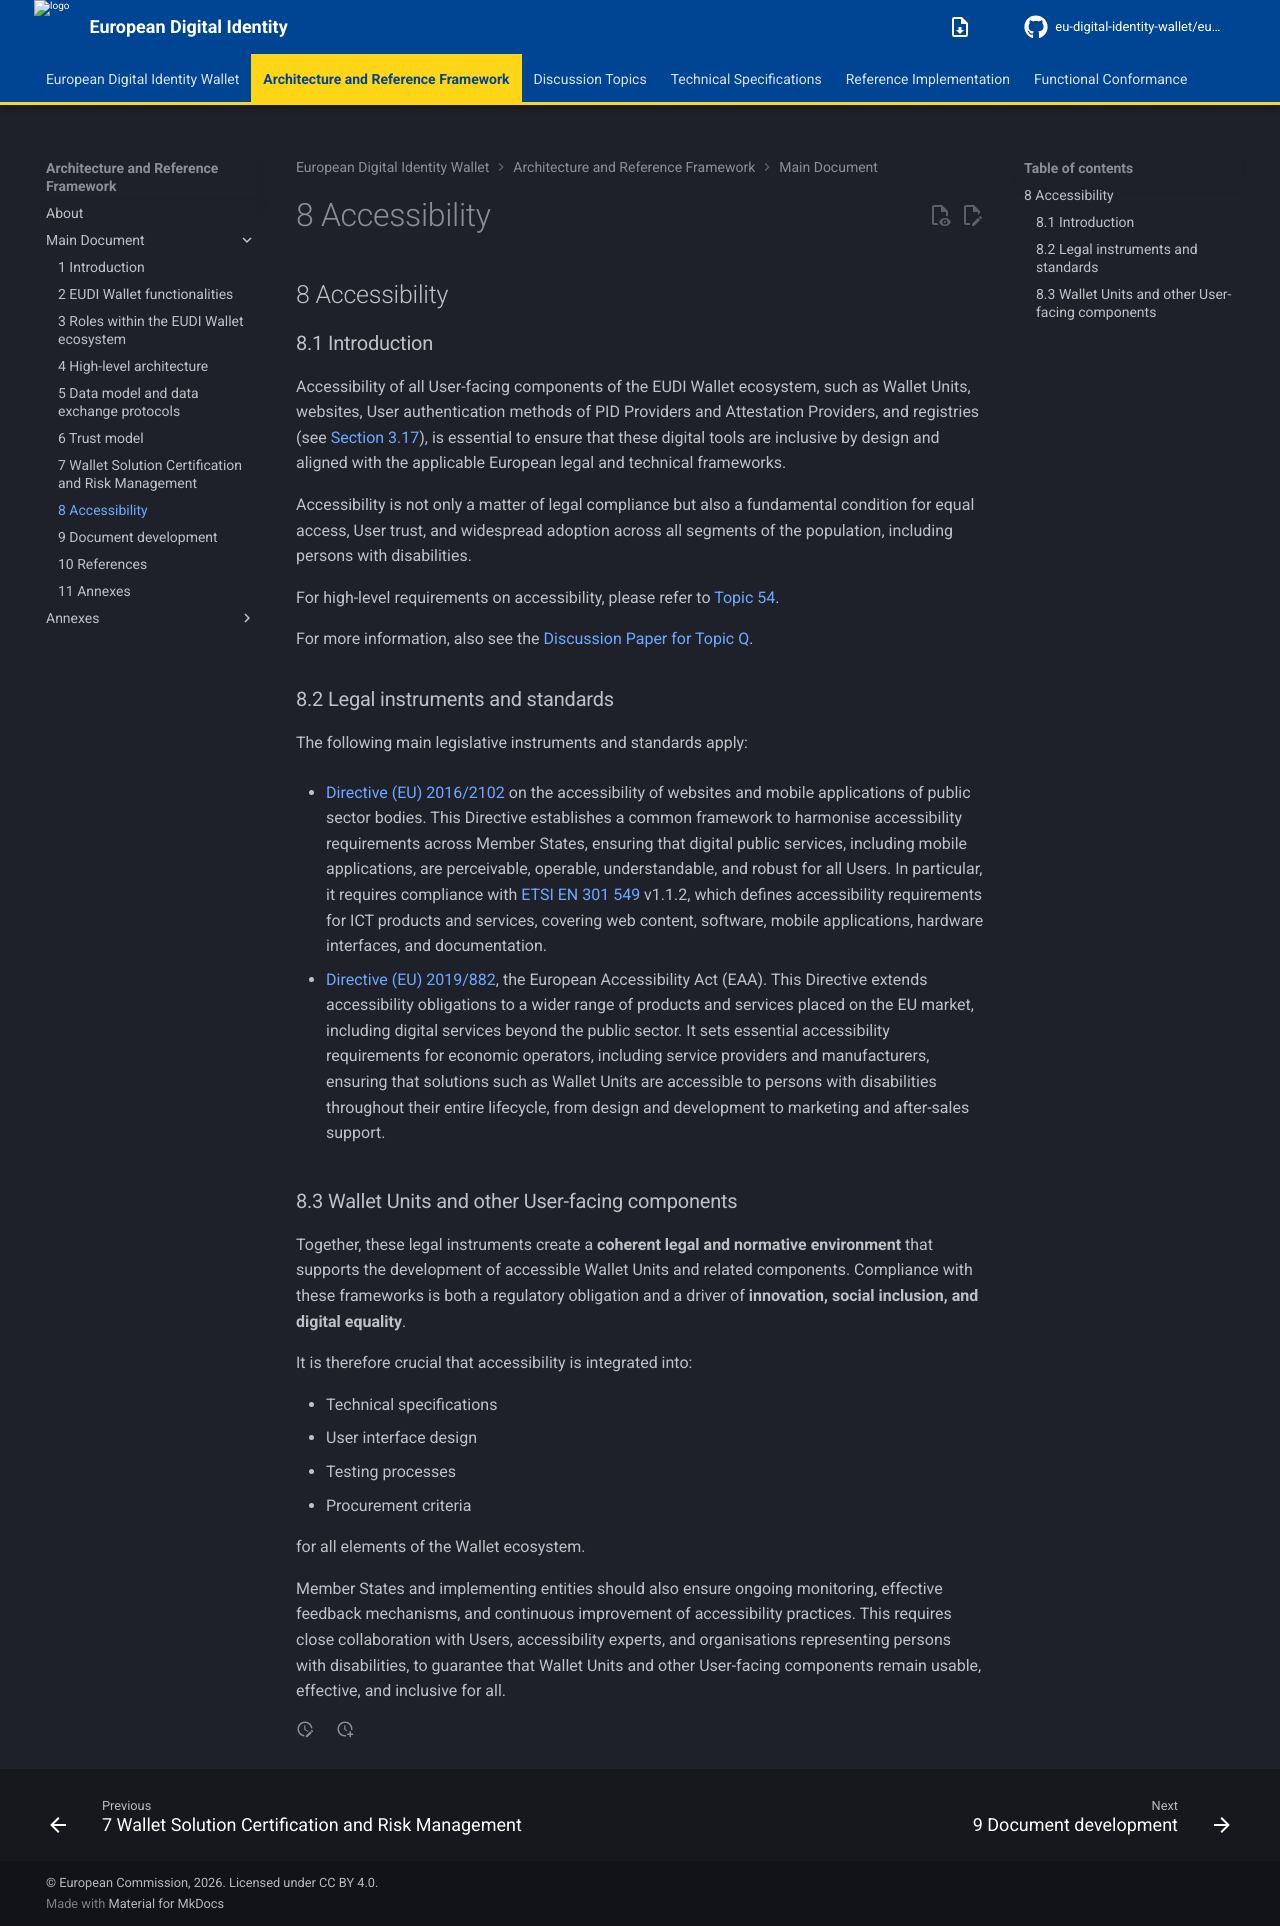

repository: eu-digital-identity-wallet/eudi-doc-architecture-and-reference-framework · page: 3.0.0/main/08-accessibility/index.html · generator: mkdocs

## 8 Accessibility

### 8.1 Introduction

Accessibility of all User-facing components of the EUDI Wallet ecosystem,
such as Wallet Units, websites, User authentication methods of PID Providers and
Attestation Providers, and registries (see [Section 3.17][317-registrars]), is
essential to ensure that these digital tools are inclusive by design and aligned
with the applicable European legal and technical frameworks.

Accessibility is not only a matter of legal compliance but also a
fundamental condition for equal access, User trust, and widespread adoption
across all segments of the population, including persons with disabilities.

For high-level requirements on accessibility, please refer to [Topic 54][topic-54].

For more information, also see the [Discussion Paper for Topic Q](../discussion-topics/q-interface-user-wallet-instance.md).

### 8.2 Legal instruments and standards

The following main legislative instruments and standards apply:

- [Directive (EU) 2016/2102](http://data.europa.eu/eli/dir/2016/2102/oj) on the
accessibility of websites and mobile applications of public sector bodies. This
Directive establishes a common framework to harmonise accessibility requirements
across Member States, ensuring that digital public services, including mobile
applications, are perceivable, operable, understandable, and robust for all
Users. In particular, it requires compliance with [ETSI EN 301 549] v1.1.2,
which defines accessibility requirements for ICT products and services, covering web content, software, mobile applications, hardware interfaces, and documentation.

- [Directive (EU) 2019/882](http://data.europa.eu/eli/dir/2019/882/oj), the
European Accessibility Act (EAA). This Directive extends accessibility
obligations to a wider range of products and services placed on the EU market,
including digital services beyond the public sector. It sets essential
accessibility requirements for economic operators, including service providers
and manufacturers, ensuring that solutions such as Wallet Units are accessible
to persons with disabilities throughout their entire lifecycle, from design and
development to marketing and after-sales support.

### 8.3 Wallet Units and other User-facing components

Together, these legal instruments create a **coherent legal and normative
environment** that supports the development of accessible Wallet Units and
related components. Compliance with these frameworks is both a regulatory
obligation and a driver of **innovation, social inclusion, and digital
equality**.

It is therefore crucial that accessibility is integrated into:  

- Technical specifications  
- User interface design  
- Testing processes  
- Procurement criteria  

for all elements of the Wallet ecosystem.

Member States and implementing entities should also ensure ongoing monitoring,
effective feedback mechanisms, and continuous improvement of accessibility
practices. This requires close collaboration with Users, accessibility experts,
and organisations representing persons with disabilities, to guarantee that
Wallet Units and other User-facing components remain usable, effective, and
inclusive for all.
